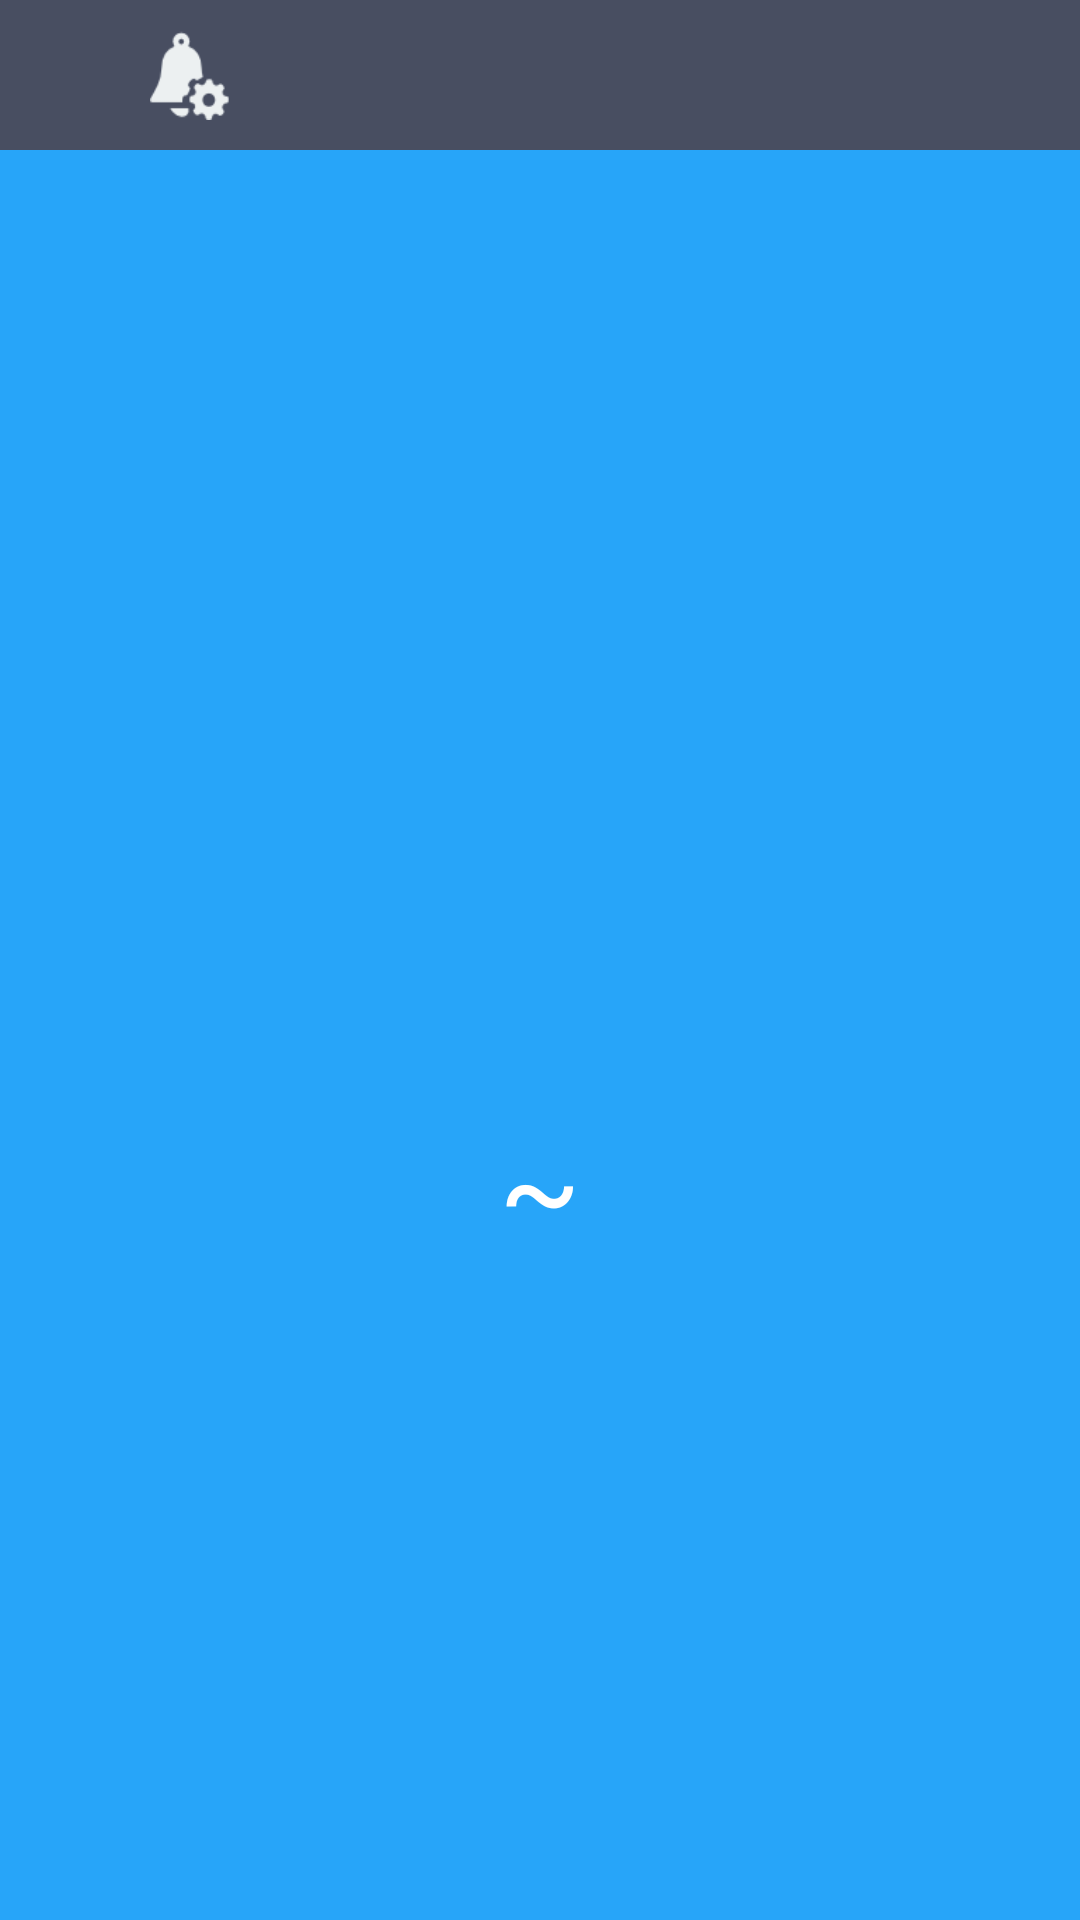

Android layout source for this screen:
<!-- AndroidManifest.xml: application theme AppTheme -->
<!-- res/layout/weather_layout.xml -->
<?xml version="1.0" encoding="utf-8"?>
<LinearLayout xmlns:android="http://schemas.android.com/apk/res/android"
    android:layout_width="match_parent"
    android:layout_height="match_parent"
    android:orientation="vertical" >

    <RelativeLayout
        android:layout_width="match_parent"
        android:layout_height="50dp"
        android:background="#484E61" >

        <Button
            android:id="@+id/switch_city"
            android:layout_width="30dp"
            android:layout_height="30dp"
            android:layout_centerVertical="true"
            android:layout_marginLeft="10dp"
            android:background="@drawable/home" />

        	<Button
        	    android:id="@+id/set_clock"
        	    android:layout_width="30dp"
        	    android:layout_height="wrap_content"
        	    android:layout_alignBottom="@+id/switch_city"
        	    android:layout_marginLeft="10dp"
        	    android:layout_alignTop="@+id/city_name"
        	    android:layout_toRightOf="@id/switch_city"
        	    android:background="@drawable/set_clock" />
        
        <TextView
            android:id="@+id/city_name"
            android:layout_width="wrap_content"
            android:layout_height="wrap_content"
            android:layout_centerInParent="true"
            android:textColor="#fff"
            android:textSize="24sp" />

        <Button
            android:id="@+id/refresh_weather"
            android:layout_width="30dp"
            android:layout_height="30dp"
            android:layout_alignParentRight="true"
            android:layout_centerVertical="true"
            android:layout_marginRight="10dp"
            android:background="@drawable/refresh" />
    </RelativeLayout>

    <RelativeLayout
        android:layout_width="match_parent"
        android:layout_height="0dp"
        android:layout_weight="1"
        android:background="#27A5F9" >

        <TextView
            android:id="@+id/publish_text"
            android:layout_width="wrap_content"
            android:layout_height="wrap_content"
            android:layout_alignParentRight="true"
            android:layout_marginRight="10dp"
            android:layout_marginTop="10dp"
            android:textColor="#FFF"
            android:textSize="18sp" />

        <LinearLayout
            android:id="@+id/weather_info_layout"
            android:layout_width="wrap_content"
            android:layout_height="wrap_content"
            android:layout_centerInParent="true"
            android:orientation="vertical" >

            <TextView
                android:id="@+id/current_date"
                android:layout_width="wrap_content"
                android:layout_height="40dp"
                android:gravity="center"
                android:textColor="#FFF"
                android:textSize="18sp" />

            <TextView
                android:id="@+id/weather_desp"
                android:layout_width="wrap_content"
                android:layout_height="60dp"
                android:layout_gravity="center_horizontal"
                android:gravity="center"
                android:textColor="#FFF"
                android:textSize="40sp" />

            <LinearLayout
                android:layout_width="wrap_content"
                android:layout_height="60dp"
                android:layout_gravity="center_horizontal"
                android:orientation="horizontal" >

                <TextView
                    android:id="@+id/temp1"
                    android:layout_width="wrap_content"
                    android:layout_height="wrap_content"
                    android:layout_gravity="center_vertical"
                    android:textColor="#FFF"
                    android:textSize="40sp" />

                <TextView
                    android:layout_width="wrap_content"
                    android:layout_height="wrap_content"
                    android:layout_gravity="center_vertical"
                    android:layout_marginLeft="10dp"
                    android:layout_marginRight="10dp"
                    android:text="~"
                    android:textColor="#FFF"
                    android:textSize="40sp" />

                <TextView
                    android:id="@+id/temp2"
                    android:layout_width="wrap_content"
                    android:layout_height="wrap_content"
                    android:layout_gravity="center_vertical"
                    android:textColor="#FFF"
                    android:textSize="40sp" />
            </LinearLayout>
        </LinearLayout>

        <LinearLayout
            android:id="@+id/adLayout"
            android:layout_width="match_parent"
            android:layout_height="wrap_content"
            android:orientation="horizontal"
            android:layout_alignParentBottom="true" >
        </LinearLayout>
    </RelativeLayout>

</LinearLayout>
<!-- resources referenced by this layout -->
<resources>
  <!-- drawable set_clock: png bitmap (drawable-hdpi, 1699 bytes) -->
  <style name="AppTheme" parent="AppBaseTheme">
          
      </style>
  <style name="AppBaseTheme" parent="Theme.AppCompat.Light">
          
      </style>
</resources>
